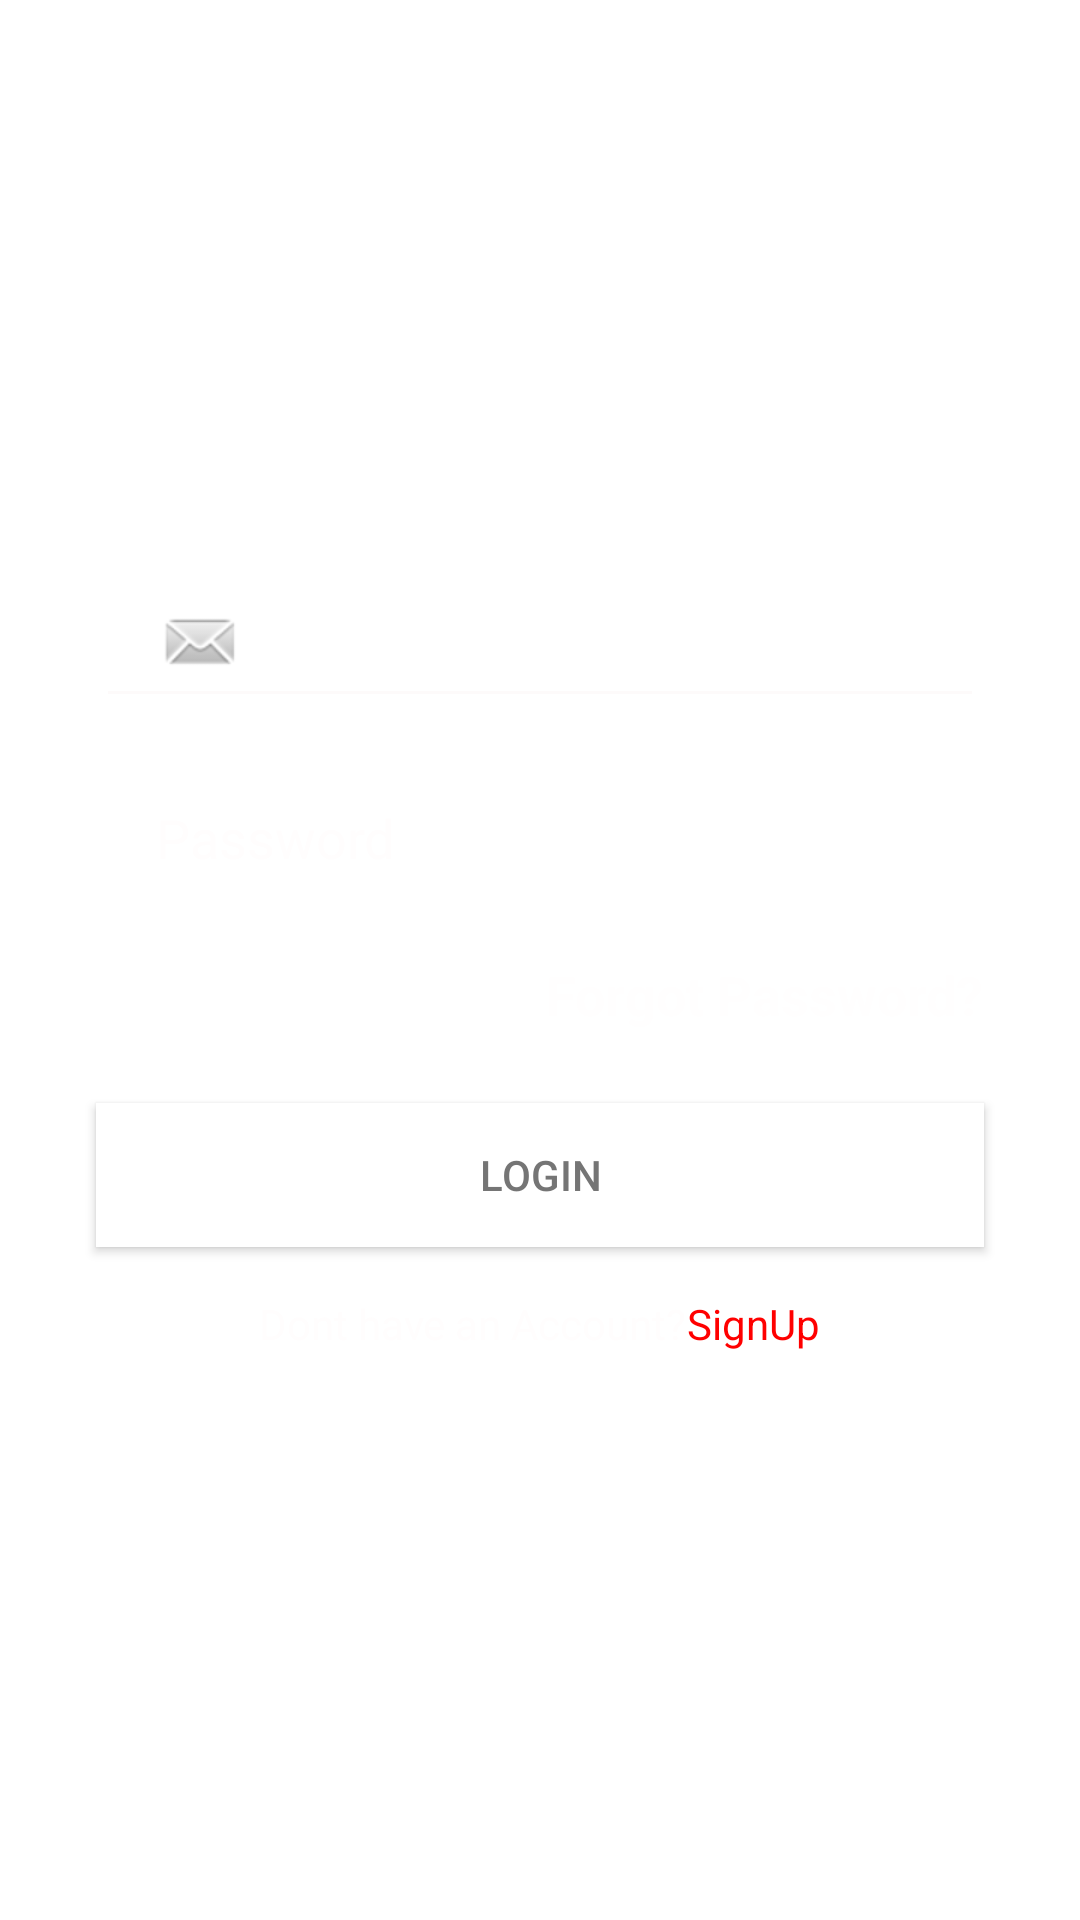

Android layout source for this screen:
<!-- AndroidManifest.xml: application theme Theme.Converter -->
<!-- res/layout/activity_main.xml -->
<?xml version="1.0" encoding="utf-8"?>
<androidx.constraintlayout.widget.ConstraintLayout xmlns:android="http://schemas.android.com/apk/res/android"
    xmlns:app="http://schemas.android.com/apk/res-auto"
    xmlns:tools="http://schemas.android.com/tools"
    android:id="@+id/button2"
    android:layout_width="match_parent"
    android:layout_height="match_parent"
    android:background="@drawable/bb"
    tools:context=".MainActivity">


    <TextView
        android:id="@+id/logo"
        android:layout_width="wrap_content"
        android:layout_height="wrap_content"
        android:background="#00FFFFFF"
        android:text="Login"
        android:textColor="#FFFFFF"
        android:textSize="36sp"
        android:textStyle="bold"
        app:layout_constraintBottom_toBottomOf="parent"
        app:layout_constraintEnd_toEndOf="parent"
        app:layout_constraintStart_toStartOf="parent"
        app:layout_constraintTop_toTopOf="parent"
        app:layout_constraintVertical_bias="0.13" />

    <EditText
        android:id="@+id/inputPassword"
        android:layout_width="0dp"
        android:layout_height="wrap_content"
        android:layout_marginTop="16dp"
        android:backgroundTint="#FFFFFF"
        android:drawableLeft="@drawable/ic_baseline_security_24"
        android:drawablePadding="10dp"
        android:ems="10"
        android:hint="Password"
        android:inputType="textPassword"
        android:minHeight="48dp"
        android:paddingLeft="20dp"
        android:paddingTop="10dp"
        android:paddingRight="10dp"
        android:paddingBottom="10dp"
        android:textColor="#FDFCFC"
        android:textColorHint="#FFFDFD"
        app:layout_constraintEnd_toEndOf="@+id/inputEmail"
        app:layout_constraintHorizontal_bias="1.0"
        app:layout_constraintStart_toStartOf="@+id/inputEmail"
        app:layout_constraintTop_toBottomOf="@+id/inputEmail" />

    <EditText
        android:id="@+id/inputEmail"
        android:layout_width="0dp"
        android:layout_height="wrap_content"
        android:layout_marginStart="32dp"
        android:layout_marginTop="64dp"
        android:layout_marginEnd="32dp"
        android:backgroundTint="#FDFAFA"
        android:drawableLeft="@android:drawable/sym_action_email"
        android:drawablePadding="10dp"
        android:ems="10"
        android:hint="Email"
        android:inputType="textPersonName"
        android:paddingLeft="20dp"
        android:paddingTop="10dp"
        android:paddingRight="10dp"
        android:paddingBottom="10dp"
        android:textColor="#FFFFFF"
        android:textColorHint="#FFFFFF"
        app:layout_constraintEnd_toEndOf="parent"
        app:layout_constraintHorizontal_bias="0.0"
        app:layout_constraintStart_toStartOf="parent"
        app:layout_constraintTop_toBottomOf="@+id/logo" />

    <TextView
        android:id="@+id/forgotPassword"
        android:layout_width="wrap_content"
        android:layout_height="wrap_content"
        android:layout_marginTop="16dp"
        android:backgroundTint="#FDFAFA"
        android:text="Forgot Password?"
        android:textColor="#FFFEFE"
        android:textSize="18sp"
        android:textStyle="bold"
        app:layout_constraintEnd_toEndOf="@+id/inputPassword"
        app:layout_constraintTop_toBottomOf="@+id/inputPassword" />

    <Button
        android:id="@+id/btnlogin"
        android:layout_width="0dp"
        android:layout_height="wrap_content"
        android:layout_marginTop="24dp"
        android:background="#FFFFFF"
        android:backgroundTint="#FFFFFF"
        android:onClick="OpenActivity"
        android:text="Login"
        android:textColor="#757575"
        app:layout_constraintEnd_toEndOf="@+id/inputPassword"
        app:layout_constraintStart_toStartOf="@+id/inputPassword"
        app:layout_constraintTop_toBottomOf="@+id/forgotPassword" />

    <LinearLayout
        android:id="@+id/linearLayout"
        android:layout_width="0dp"
        android:layout_height="wrap_content"
        android:layout_marginTop="16dp"
        android:gravity="center"
        android:orientation="horizontal"
        android:textAlignment="center"
        app:layout_constraintEnd_toEndOf="@+id/btnlogin"
        app:layout_constraintHorizontal_bias="0.0"
        app:layout_constraintStart_toStartOf="@+id/btnlogin"
        app:layout_constraintTop_toBottomOf="@+id/btnlogin">

        <TextView
            android:layout_width="wrap_content"
            android:layout_height="wrap_content"
            android:text="Dont have an Account?"
            android:textColor="#FFFDFD" />

        <TextView
            android:id="@+id/textViewSignUp"
            android:layout_width="wrap_content"
            android:layout_height="wrap_content"
            android:onClick="OpenActivity2"
            android:text="SignUp"
            android:textColor="#FF0000"
            tools:ignore="TouchTargetSizeCheck" />

    </LinearLayout>

    <TextView
        android:id="@+id/textView40"
        android:layout_width="wrap_content"
        android:layout_height="wrap_content"
        android:layout_marginStart="115dp"
        android:layout_marginTop="685dp"
        android:layout_marginEnd="116dp"
        android:text="Made with ❤ in IIITV-ICD"
        android:textColor="#FFFDFD"
        android:textSize="16sp"
        app:layout_constraintEnd_toEndOf="parent"
        app:layout_constraintHorizontal_bias="0.0"
        app:layout_constraintStart_toStartOf="parent"
        app:layout_constraintTop_toTopOf="parent" />

</androidx.constraintlayout.widget.ConstraintLayout>
<!-- resources referenced by this layout -->
<resources>
  <style name="Theme.Converter" parent="Theme.MaterialComponents.DayNight.DarkActionBar">
          
          <item name="colorPrimary">@color/purple_500</item>
          <item name="colorPrimaryVariant">@color/purple_700</item>
          <item name="colorOnPrimary">@color/white</item>
          
          <item name="colorSecondary">@color/teal_200</item>
          <item name="colorSecondaryVariant">@color/teal_700</item>
          <item name="colorOnSecondary">@color/black</item>
          
          <item name="android:statusBarColor" tools:targetApi="l">?attr/colorPrimaryVariant</item>
          
      </style>
  <!-- not gathered from this repository: default colours our renderer supplied (Android Studio template values) -->
  <color name="purple_500">#FF6200EE</color>
  <color name="purple_700">#FF3700B3</color>
  <color name="teal_200">#FF03DAC5</color>
  <color name="teal_700">#FF018786</color>
  <color name="black">#FF000000</color>
  <color name="white">#FFFFFFFF</color>
</resources>
